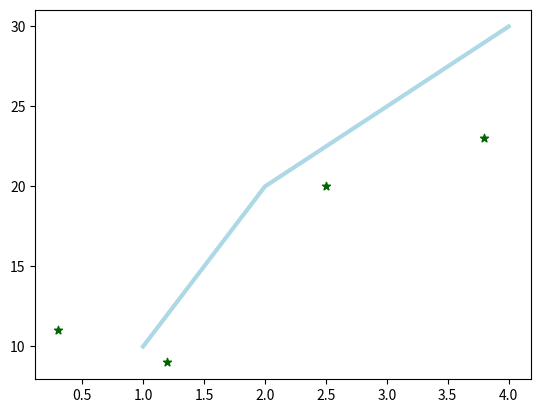

The matplotlib source for this figure:
import numpy as np
import matplotlib.pyplot as plt


plt.plot([1,2,3,4],[10,20,25,30], color='lightblue', linewidth=3)
plt.scatter([0.3,3.8,1.2,2.5],[11,23,9,20], color='darkgreen',marker='*')
plt.show()